Run: headless pygame with SDL's dummy video driver; simulated clock (each Clock.tick advances the game by its frame time, no real sleeping); random seed 0; keys injected as events and as key.get_pressed() state; mouse plan: one left click at the window centre at the start of phase 2, then a move to the lower-right quarter at the start of phase 3.
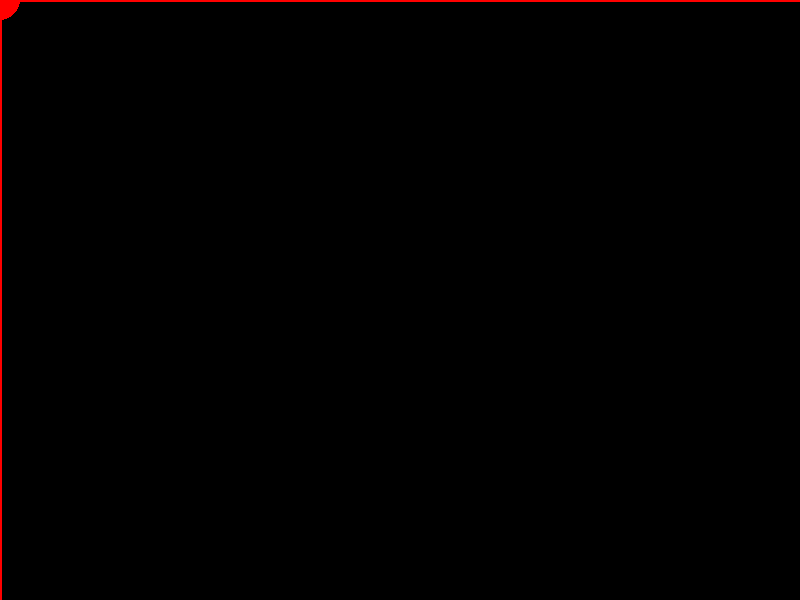
Frame 1 of 4 · flips 1–60 · no input
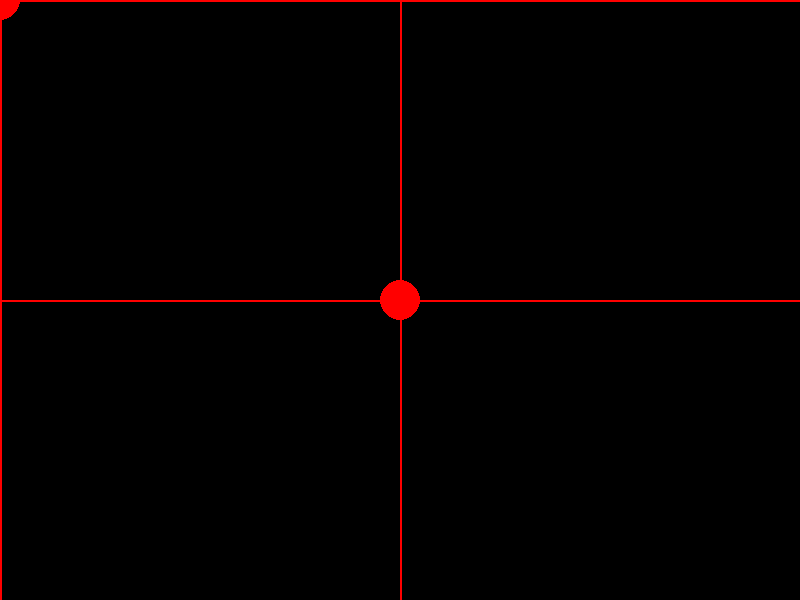
Frame 2 of 4 · flips 61–180 · clicked the window centre · tapped SPACE, RETURN · held RIGHT (→), D
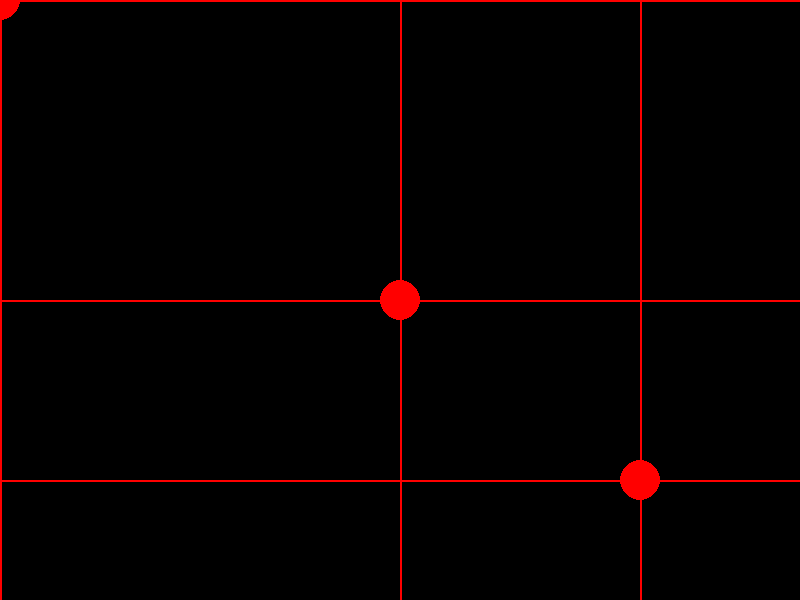
Frame 3 of 4 · flips 181–300 · moved the mouse to the lower-right quarter · held DOWN (↓), S
Frame 4 of 4 · flips 301–420 · held LEFT (←), A, UP (↑), W · screen unchanged from frame 3, image omitted

The pygame program that drew these frames:

#Enzo de Barros Francisco
import pygame
import sys

pygame.init()

LARGURA = 800
ALTURA = 600

PRETO = (0, 0, 0)
VERMELHO = (255, 0, 0)
AZUL = (0, 0, 255)

tela = pygame.display.set_mode((LARGURA, ALTURA))
pygame.display.set_caption("Mira Telescópica")

clock = pygame.time.Clock()

cor_atual = VERMELHO
raio = 20

pygame.mouse.set_visible(False)

rodando = True
while rodando:
    for evento in pygame.event.get():
        if evento.type == pygame.QUIT:
            rodando = False

        if evento.type == pygame.MOUSEBUTTONDOWN:
            if evento.button == 1:
                cor_atual = VERMELHO
            elif evento.button == 3:
                cor_atual = AZUL
            elif evento.button == pygame.BUTTON_WHEELUP:
                raio += 2
            elif evento.button == pygame.BUTTON_WHEELDOWN:
                raio = max(2, raio - 2)

    mx, my = pygame.mouse.get_pos()

    #tela.fill(PRETO)

    # Linha horizontal atravessando a tela inteira
    pygame.draw.line(tela, cor_atual, (0, my), (LARGURA, my), 2)

    # Linha vertical atravessando a tela inteira
    pygame.draw.line(tela, cor_atual, (mx, 0), (mx, ALTURA), 2)

    # Bola (círculo) na posição do mouse, no cruzamento das linhas
    pygame.draw.circle(tela, cor_atual, (mx, my), raio)

    pygame.display.flip()
    clock.tick(60)

pygame.quit()
sys.exit()
